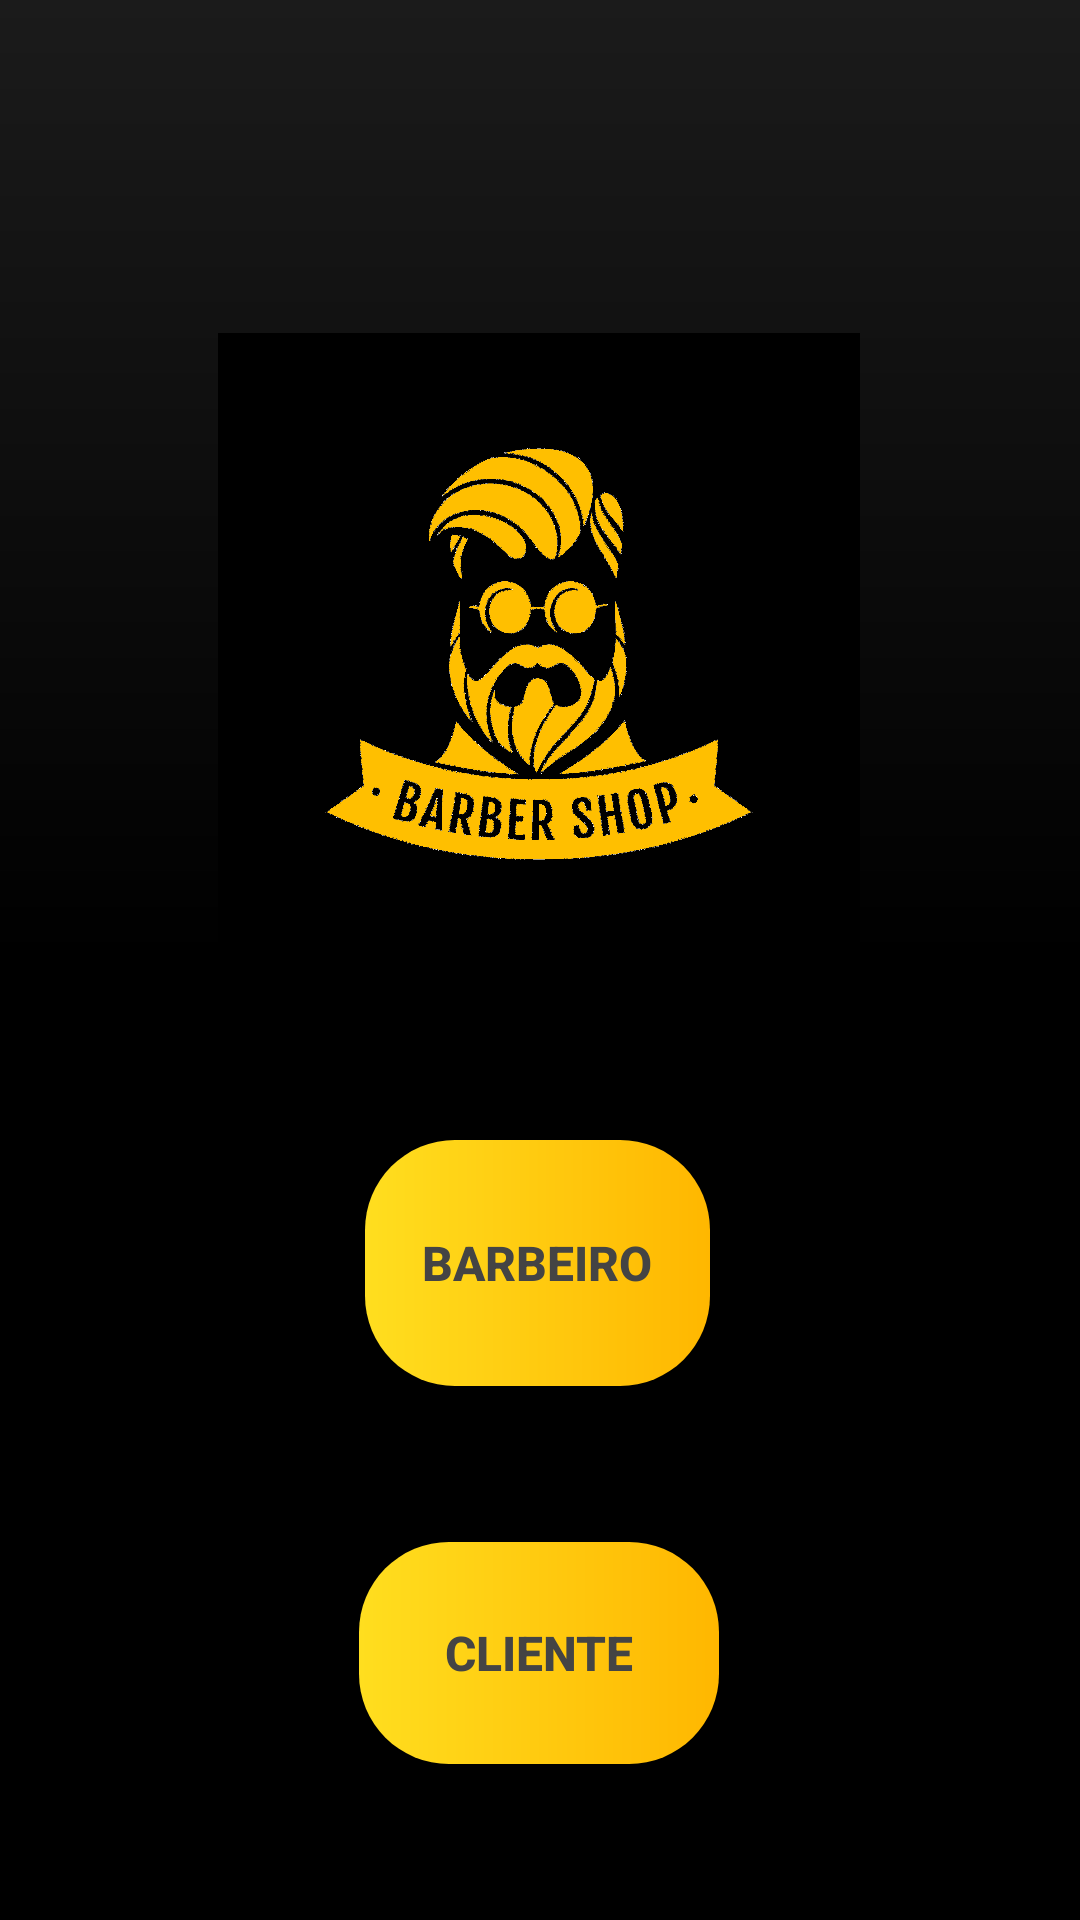

Here is an Android app screen rendered from its layout file. Give the layout XML and the strings, colors and styles it references.
<!-- AndroidManifest.xml: application theme Theme.BarbeariaBrothers -->
<!-- res/layout/activity_login_option.xml -->
<?xml version="1.0" encoding="utf-8"?>
<androidx.constraintlayout.widget.ConstraintLayout xmlns:android="http://schemas.android.com/apk/res/android"
    xmlns:app="http://schemas.android.com/apk/res-auto"
    xmlns:tools="http://schemas.android.com/tools"
    android:id="@+id/main"
    android:layout_width="match_parent"
    android:layout_height="match_parent"
    android:background="@drawable/black_gradient"
    tools:context=".LoginOption">

    <ImageView
        android:id="@+id/imageView5"
        android:layout_width="214dp"
        android:layout_height="220dp"
        android:layout_marginTop="56dp"
        android:background="@android:color/transparent"
        app:layout_constraintBottom_toTopOf="@+id/btnBarbeiro"
        app:layout_constraintEnd_toEndOf="parent"
        app:layout_constraintHorizontal_bias="0.497"
        app:layout_constraintStart_toStartOf="parent"
        app:layout_constraintTop_toTopOf="parent"
        app:srcCompat="@drawable/logo_black" />

    <androidx.appcompat.widget.AppCompatButton
        android:id="@+id/btnBarbeiro"
        android:layout_width="115dp"
        android:layout_height="82dp"
        android:background="@drawable/btn_background"
        android:text="Barbeiro"
        android:textAllCaps="true"
        android:textColor="@color/dark_gray"
        android:textSize="16sp"
        android:textStyle="bold"
        app:layout_constraintBottom_toTopOf="@+id/btnCliente"
        app:layout_constraintEnd_toEndOf="parent"
        app:layout_constraintHorizontal_bias="0.496"
        app:layout_constraintStart_toStartOf="parent"
        app:layout_constraintTop_toBottomOf="@+id/imageView5" />

    <androidx.appcompat.widget.AppCompatButton
        android:id="@+id/btnCliente"
        android:layout_width="120dp"
        android:layout_height="74dp"
        android:background="@drawable/btn_background"
        android:text="Cliente"
        android:textAllCaps="true"
        android:textColor="@color/dark_gray"
        android:textSize="16sp"
        android:textStyle="bold"
        app:layout_constraintBottom_toBottomOf="parent"
        app:layout_constraintEnd_toEndOf="parent"
        app:layout_constraintHorizontal_bias="0.498"
        app:layout_constraintStart_toStartOf="parent"
        app:layout_constraintTop_toBottomOf="@+id/btnBarbeiro" />
</androidx.constraintlayout.widget.ConstraintLayout>
<!-- resources referenced by this layout -->
<resources>
  <color name="dark_gray">#444444</color>
  <!-- drawable black_gradient (drawable) -->
  <?xml version="1.0" encoding="utf-8"?>
  <shape xmlns:android="http://schemas.android.com/apk/res/android">
  <gradient
      android:type="linear"
      android:angle="270"
      android:startColor="#1B1B1B"
      android:centerColor="#000000"
      android:endColor="#000000"
      />
  </shape>
  <!-- drawable btn_background (drawable) -->
  <?xml version="1.0" encoding="utf-8"?>
  <shape xmlns:android="http://schemas.android.com/apk/res/android"
      android:shape="rectangle">
  
      <gradient
          android:type="linear"
          android:startColor="#FFDE1F"
          android:endColor="#FFB700"
         />
  
      <corners
          android:radius="30dp"
          />
  </shape>
  <!-- drawable logo_black: png bitmap (drawable, 614577 bytes) -->
  <style name="Theme.BarbeariaBrothers" parent="Base.Theme.BarbeariaBrothers" />
  <style name="Base.Theme.BarbeariaBrothers" parent="Theme.Material3.DynamicColors.DayNight.NoActionBar">
          
          
          <item name="android:statusBarColor">@color/black</item>
      </style>
  <color name="black">#FF000000</color>
</resources>
